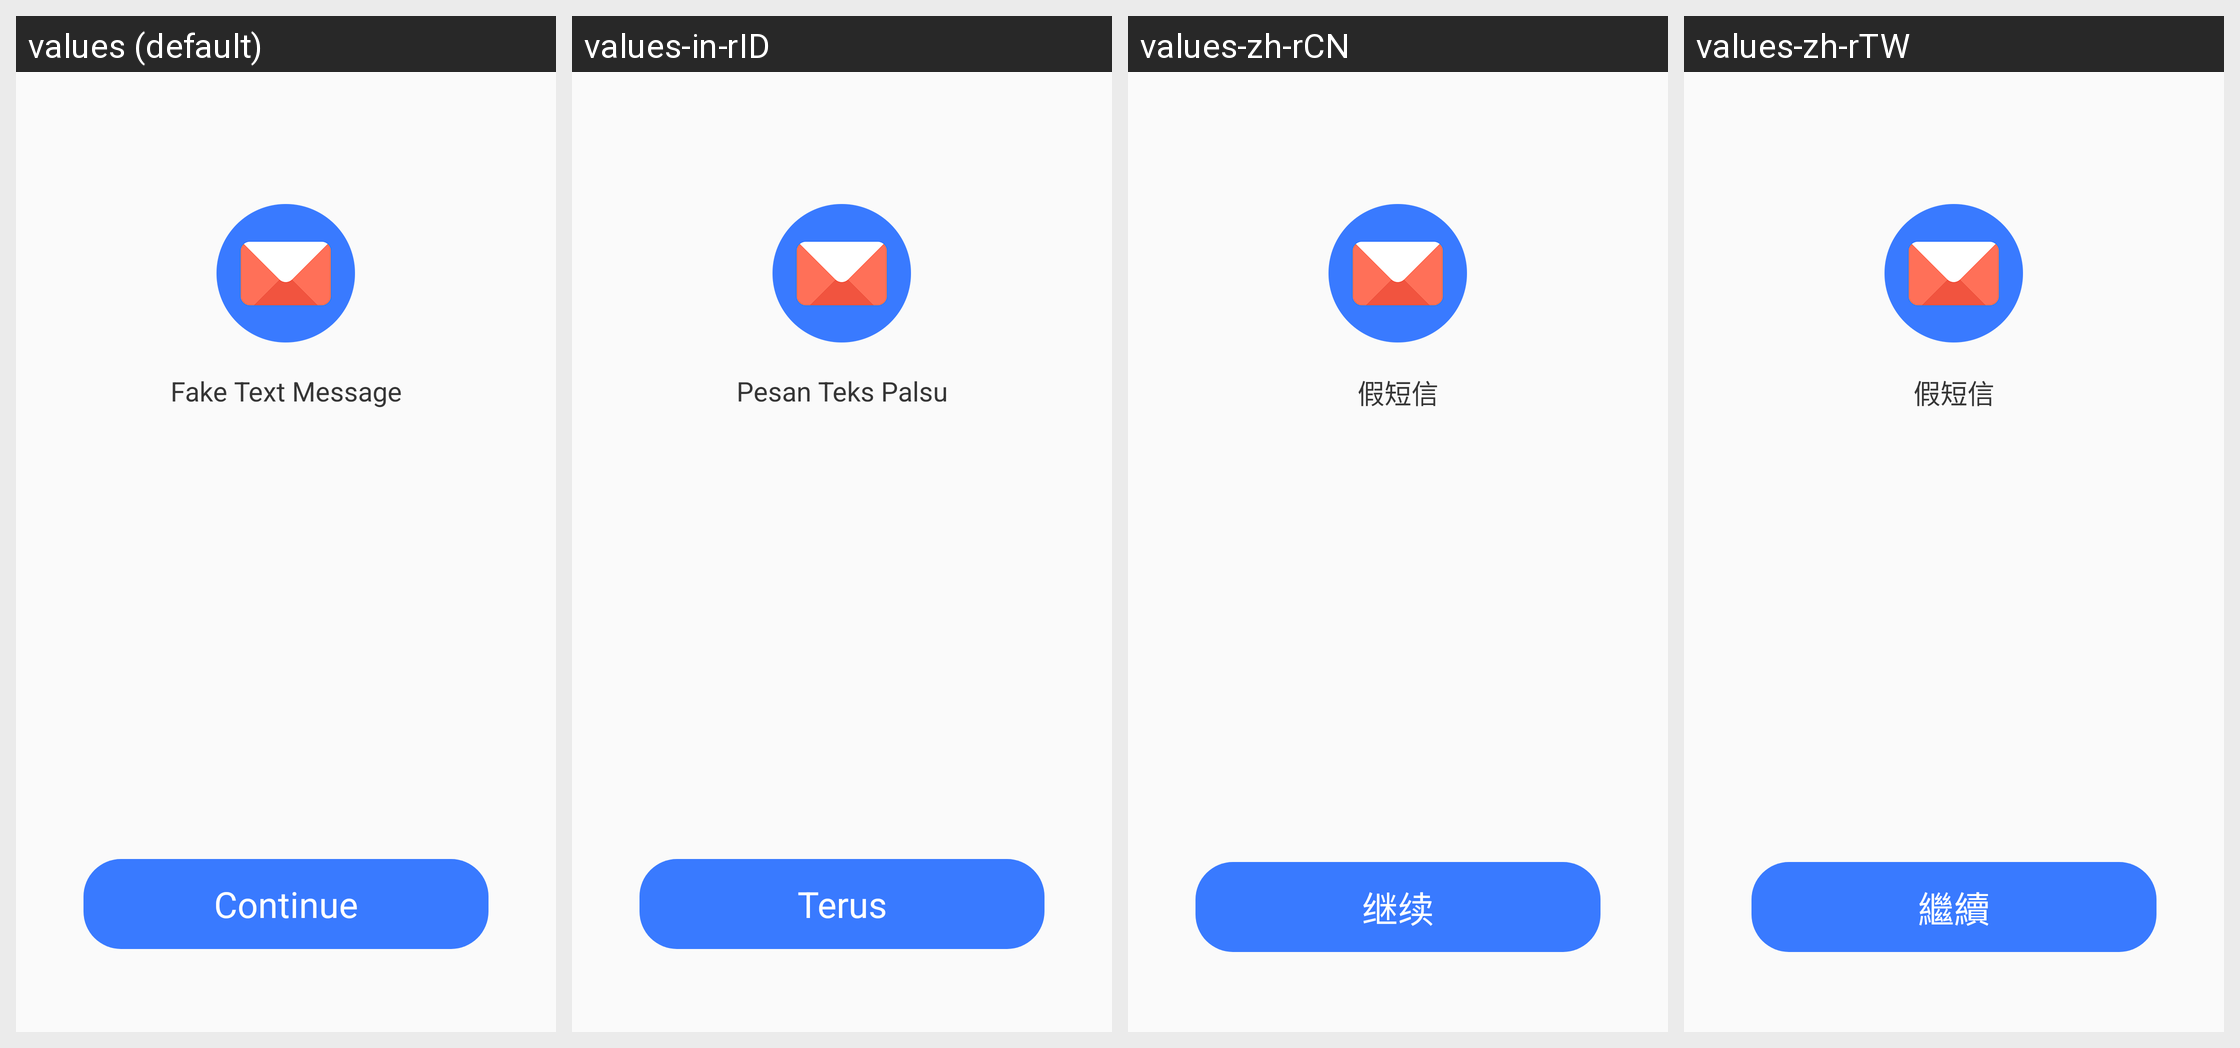

The same Android screen rendered under several of its app's locales, left to right. List the strings drawn on it with the default value and each locale's translation.
Android screen res/layout/splash_layout.xml rendered under 4 locales, left to right: values (default), values-in-rID, values-zh-rCN, values-zh-rTW. Device: Nexus 5 (rendered at 1080×1920; each locale shown at half size, 540×960, under a caption strip naming it); theme AppTheme.
Other locales in the repository, not shown: values-de, values-es, values-fr, values-hi, values-pt, values-ru.
Strings drawn on this screen, with the default value and each locale's value (text and hints the layout hard-codes, and strings that could not be matched under every locale, appear in the picture but are not listed):

splash_title
  values: Fake Text Message
  values-in-rID: Pesan Teks Palsu
  values-zh-rCN: 假短信
  values-zh-rTW: 假短信

continue_tv
  values: Continue
  values-in-rID: Terus
  values-zh-rCN: 继续
  values-zh-rTW: 繼續
